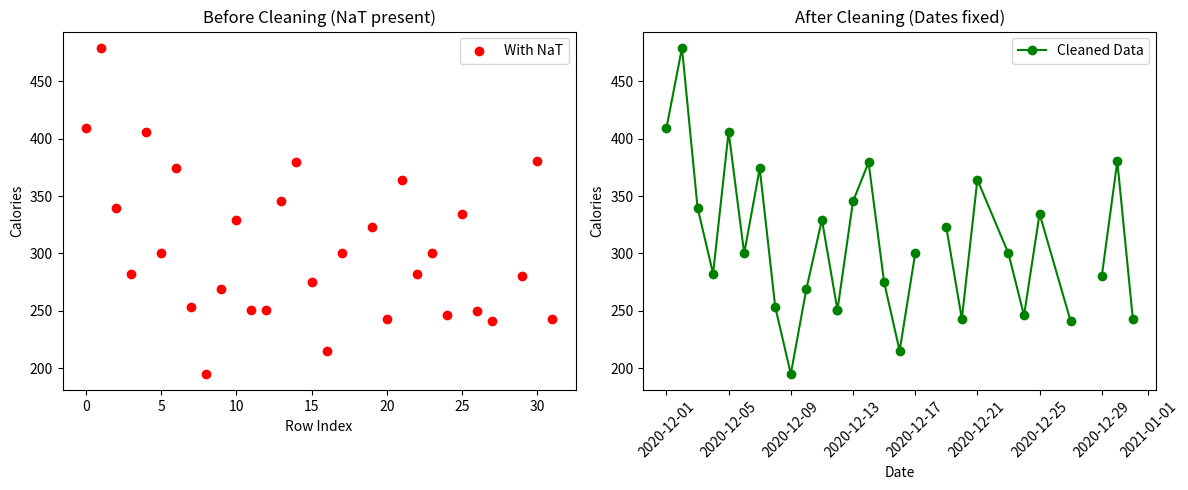

The script that saved this image:
# ---------------------------------------------------------------
# Pandas - Cleaning Data of Wrong Format (Date Column Example)
# ---------------------------------------------------------------
# This script demonstrates how to:
# 1. Detect wrong formats in data.
# 2. Convert to the correct datetime format using pandas.
# 3. Handle invalid or missing values (NaT).
# 4. Remove rows with invalid date values.
# 5. Visualize before and after cleaning.
#
# Console outputs are organized with "Important Note" messages 
# for clarity and better learning.
# ---------------------------------------------------------------

import pandas as pd
import matplotlib.pyplot as plt

# -------------------------
# Step 1: Create sample data (similar to given example)
# -------------------------
data = {
    "Duration": [60, 60, 60, 45, 45, 60, 60, 450, 30, 60, 60, 60, 60, 60, 60, 60, 60, 60, 45, 60, 45, 60, 45, 60, 45, 60, 60, 60, 60, 60, 60, 60],
    "Date": [
        "2020/12/01", "2020/12/02", "2020/12/03", "2020/12/04", "2020/12/05", "2020/12/06", "2020/12/07", "2020/12/08",
        "2020/12/09", "2020/12/10", "2020/12/11", "2020/12/12", "2020/12/12", "2020/12/13", "2020/12/14", "2020/12/15",
        "2020/12/16", "2020/12/17", "2020/12/18", "2020/12/19", "2020/12/20", "2020/12/21", None, "2020/12/23",
        "2020/12/24", "2020/12/25", "20201226", "2020/12/27", "2020/12/28", "2020/12/29", "2020/12/30", "2020/12/31"
    ],
    "Pulse": [110, 117, 103, 109, 117, 102, 110, 104, 109, 98, 103, 100, 100, 106, 104, 98, 98, 100, 90, 103, 97, 108, 100, 130, 105, 102, 100, 92, 103, 100, 102, 92],
    "Maxpulse": [130, 145, 135, 175, 148, 127, 136, 134, 133, 124, 147, 120, 120, 128, 132, 123, 120, 120, 112, 123, 125, 131, 119, 101, 132, 126, 120, 118, 132, 132, 129, 115],
    "Calories": [409.1, 479.0, 340.0, 282.4, 406.0, 300.0, 374.0, 253.3, 195.1, 269.0, 329.3, 250.7, 250.7, 345.3, 379.3, 275.0, 215.2, 300.0, None, 323.0, 243.0, 364.2, 282.0, 300.0, 246.0, 334.5, 250.0, 241.0, None, 280.0, 380.3, 243.0]
}

df = pd.DataFrame(data)

print("\n================ ORIGINAL DATA ================\n")
print(df.head(15))
print("\nImportant Note: Notice rows 22 and 26 -> Wrong date formats (None and '20201226').\n")

# -------------------------
# Step 2: Convert 'Date' column to datetime
# -------------------------
print("Converting 'Date' column into proper datetime format...\n")

df['Date'] = pd.to_datetime(df['Date'], errors='coerce')

print("\n================ DATA AFTER DATE CONVERSION ================\n")
print(df.head(15))
print("\nImportant Note: Wrong formats are converted. Invalid dates -> NaT (Not a Time).\n")

# -------------------------
# Step 3: Handling NaT values
# -------------------------
print("Handling NaT values in the 'Date' column...")

# Count NaT values
nat_count = df['Date'].isna().sum()
print(f"\nImportant Note: Found {nat_count} rows with NaT (invalid/missing dates).\n")

# Option 1: Remove rows with NaT
df_cleaned = df.dropna(subset=['Date'])

print("\n================ DATA AFTER REMOVING NaT ROWS ================\n")
print(df_cleaned.head(15))
print("\nImportant Note: Rows with NaT values in 'Date' have been removed.\n")

# -------------------------
# Step 4: Visualization
# -------------------------
print("Creating visualization of Calories vs Date before and after cleaning...")

plt.figure(figsize=(12,5))

# Before cleaning
plt.subplot(1, 2, 1)
plt.scatter(df.index, df['Calories'], color='red', label="With NaT")
plt.title("Before Cleaning (NaT present)")
plt.xlabel("Row Index")
plt.ylabel("Calories")
plt.legend()

# After cleaning
plt.subplot(1, 2, 2)
plt.plot(df_cleaned['Date'], df_cleaned['Calories'], marker='o', linestyle='-', color='green', label="Cleaned Data")
plt.title("After Cleaning (Dates fixed)")
plt.xlabel("Date")
plt.ylabel("Calories")
plt.xticks(rotation=45)
plt.legend()

plt.tight_layout()
plt.show()

print("\nVisualization Complete!\n")
print("Important Note: Left chart shows raw data (with errors). Right chart shows cleaned data (proper dates).\n")

# -------------------------
# Step 5: Summary
# -------------------------
print("================ SUMMARY ================\n")
print("1. Wrong formats in 'Date' were detected and converted using pd.to_datetime().")
print("2. Invalid/missing dates became NaT (Not a Time).")
print("3. NaT rows were removed using dropna(subset=['Date']).")
print("4. Visualizations confirmed the effect of cleaning.\n")
print(">>> Data is now clean and ready for analysis!")
